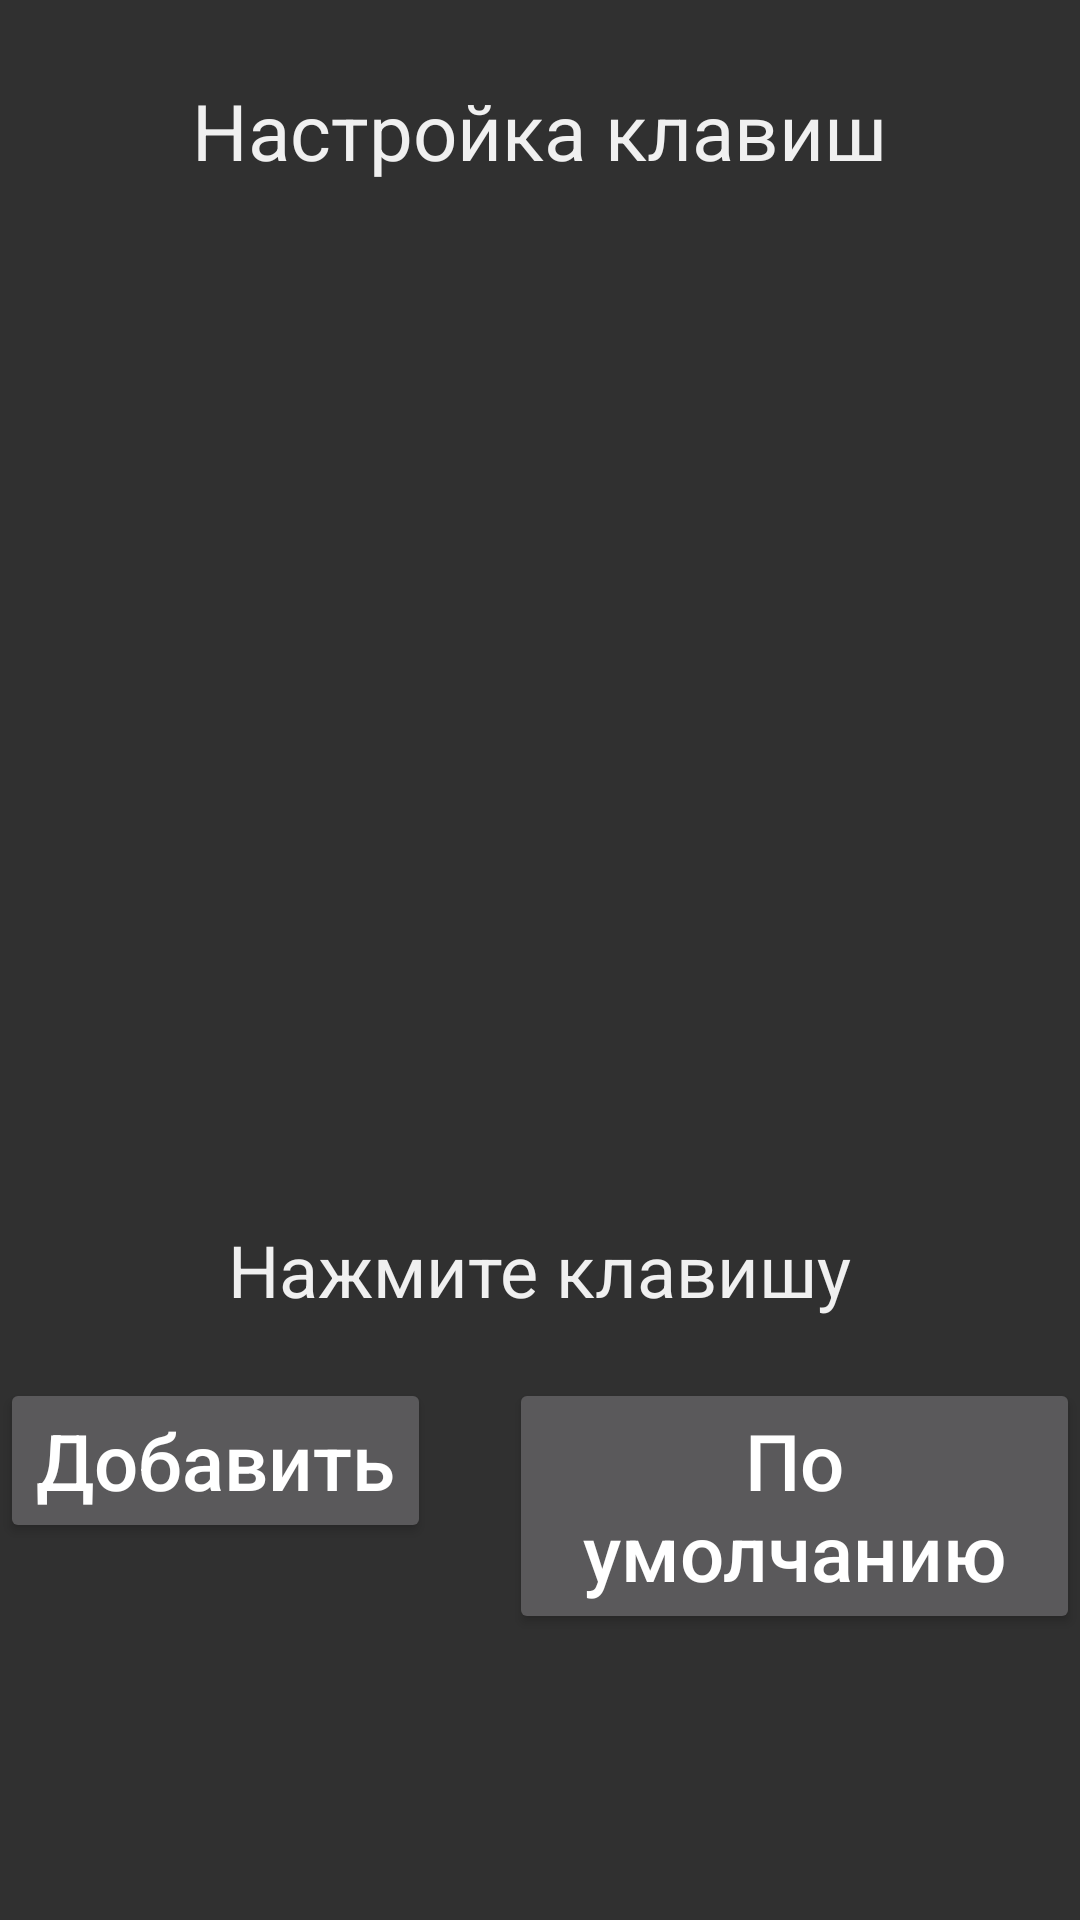

The Android layout XML behind this screen, and the referenced resources:
<!-- AndroidManifest.xml: application theme Theme.RTPlayer -->
<!-- res/layout/dialog_media_buttons.xml -->
<?xml version="1.0" encoding="utf-8"?>
<LinearLayout xmlns:android="http://schemas.android.com/apk/res/android"
    android:layout_width="850dp"
    android:layout_height="wrap_content"
    android:orientation="vertical">

    <TextView
        android:id="@+id/CaptionTextView"
        android:layout_width="wrap_content"
        android:layout_height="wrap_content"
        android:layout_gravity="center"
        android:layout_margin="26dp"
        android:text="@string/media_buttons_options_caption"
        android:textColor="@color/FontColor"
        android:textSize="26sp" />

    <androidx.recyclerview.widget.RecyclerView
        android:id="@+id/media_button_recycler"
        android:layout_width="match_parent"
        android:layout_height="300dp"
        android:layout_marginLeft="20dp"
        android:layout_marginRight="20dp"
        android:layout_marginBottom="20dp"
        android:minHeight="300dp" />

        <TextView
            android:id="@+id/input_media_button"
            android:layout_width="wrap_content"
            android:layout_height="wrap_content"
            android:layout_gravity="center"
            android:text="@string/media_buttons_press_button"
            android:textColor="@color/FontColor"
            android:textSize="24sp"
            android:layout_marginBottom="20dp"/>

    <LinearLayout
        android:layout_width="wrap_content"
        android:layout_height="wrap_content"
        android:layout_gravity="center"
        android:layout_marginBottom="10dp">

        <Button
            android:id="@+id/button_add"
            android:layout_width="wrap_content"
            android:layout_height="wrap_content"
            android:text="@string/media_buttons_add"
            android:textAllCaps="false"
            android:textSize="26sp" />

        <Space
            android:layout_width="26dp"
            android:layout_height="match_parent" />

        <Button
            android:id="@+id/button_default"
            android:layout_width="wrap_content"
            android:layout_height="wrap_content"
            android:text="@string/media_buttons_set_default"
            android:textAllCaps="false"
            android:textSize="26sp" />

        <Space
            android:layout_width="26dp"
            android:layout_height="match_parent" />

        <Button
            android:id="@+id/button_exit"
            android:layout_width="wrap_content"
            android:layout_height="wrap_content"
            android:text="@string/exit"
            android:textAllCaps="false"
            android:textSize="26sp" />
    </LinearLayout>
</LinearLayout>
<!-- resources referenced by this layout -->
<resources>
  <color name="FontColor">#FFF0F0F0</color>
  <string name="exit">Выход</string>
  <string name="media_buttons_add">Добавить</string>
  <string name="media_buttons_options_caption">Настройка клавиш</string>
  <string name="media_buttons_press_button">Нажмите клавишу</string>
  <string name="media_buttons_set_default">По умолчанию</string>
  <style name="Theme.RTPlayer" parent="Base.Theme.RTPlayer" />
  <style name="Base.Theme.RTPlayer" parent="Theme.AppCompat.NoActionBar">
          <item name="windowNoTitle">true</item>
          <item name="windowActionBar">false</item>
  
          <item name="android:colorPrimary">@color/black</item>
          <item name="android:navigationBarColor">@color/red2</item>
          <item name="android:statusBarColor">@color/red2</item>
  
          <item name="android:windowTranslucentStatus">true</item>
          <item name="android:windowTranslucentNavigation">true</item>
          
  
  
                  
  
                  <item name="android:colorAccent">@color/red</item>
                          
  
          <item name="android:textSize">20dp</item>
      </style>
  <color name="black">#FF000000</color>
  <color name="red2">#70FF0000</color>
  <color name="red">#FFFF0000</color>
</resources>
